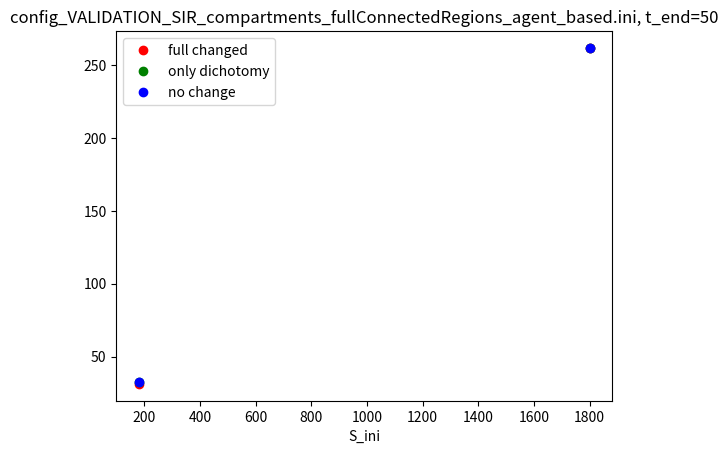

The script that saved this image:
import matplotlib.pyplot as plt

timeTab = [180, 1800]
runningTime1 = [31.28297766049703,261.39304971694946]
runningTime2 = [32.58021652698517,261.7156163454056]
runningTime3 = [31.509316086769104,269.0880151987076]


plt.plot(timeTab, runningTime1, "ro",label="full changed")
plt.plot(timeTab, runningTime2, "go", label="only dichotomy")
plt.plot(timeTab, runningTime2, "bo",label="no change")
plt.title("config_VALIDATION_SIR_compartments_fullConnectedRegions_agent_based.ini, t_end=50")
plt.xlabel("S_ini")
plt.legend()

plt.show()
